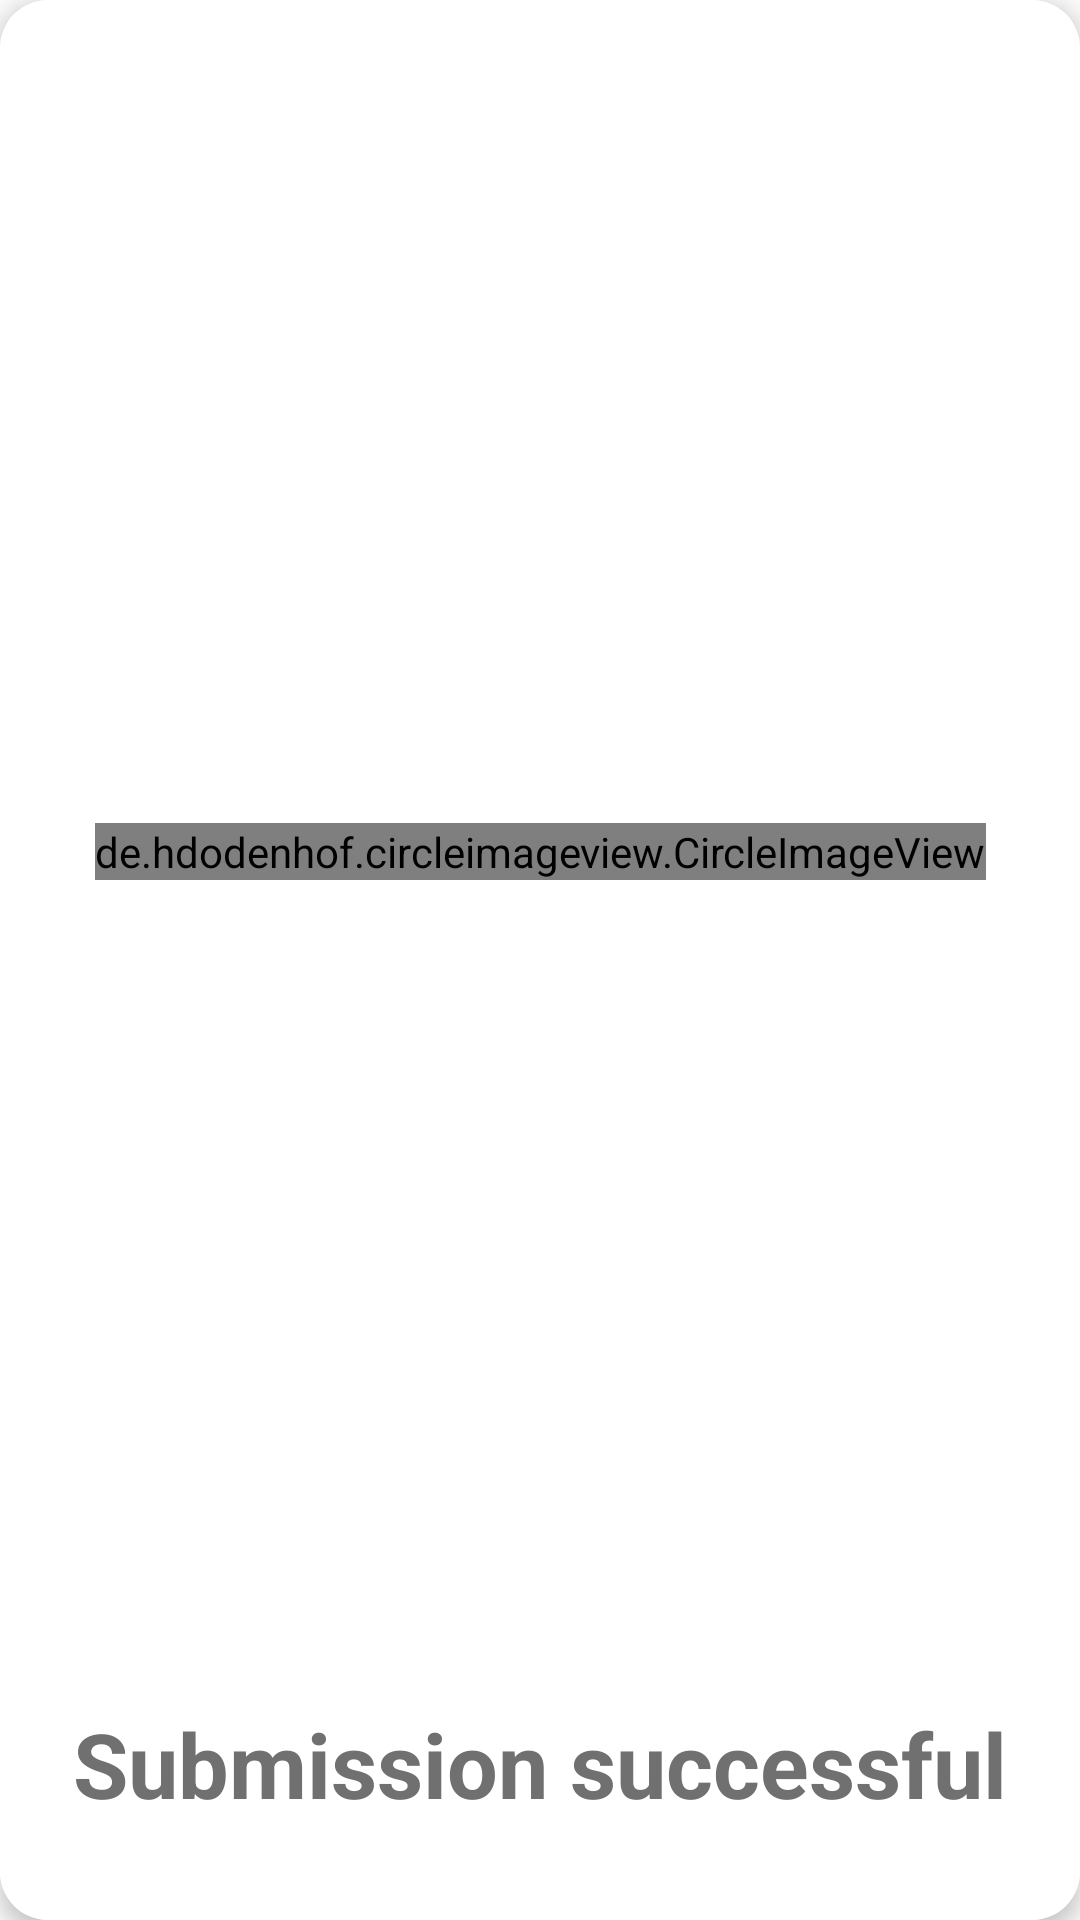

The Android layout XML behind this screen, and the referenced resources:
<!-- AndroidManifest.xml: application theme AppTheme -->
<!-- res/layout/success_dialog.xml -->
<?xml version="1.0" encoding="utf-8"?>
<androidx.cardview.widget.CardView xmlns:android="http://schemas.android.com/apk/res/android"
    xmlns:app="http://schemas.android.com/apk/res-auto"
    android:layout_width="match_parent"
    android:layout_height="wrap_content"
    android:background="#FFFFFF"
    app:cardCornerRadius="16dp"
    app:cardElevation="4dp">

    <androidx.constraintlayout.widget.ConstraintLayout
        android:layout_width="match_parent"
        android:layout_height="match_parent"
        android:background="#FFFFFF">

        <de.hdodenhof.circleimageview.CircleImageView
            android:layout_width="wrap_content"
            android:layout_height="wrap_content"
            android:layout_marginTop="32dp"
            android:layout_marginBottom="32dp"
            android:src="@drawable/success_image"
            app:layout_constraintBottom_toTopOf="@+id/textView5"
            app:layout_constraintEnd_toEndOf="@+id/textView5"
            app:layout_constraintStart_toStartOf="@+id/textView5"
            app:layout_constraintTop_toTopOf="parent" />

        <TextView
            android:id="@+id/textView5"
            android:layout_width="wrap_content"
            android:layout_height="wrap_content"
            android:layout_marginStart="16dp"
            android:layout_marginEnd="16dp"
            android:layout_marginBottom="32dp"
            android:gravity="center"
            android:text="@string/submission_successful"
            android:textColor="@color/hint"
            android:textSize="30sp"
            android:textStyle="bold"
            app:layout_constraintBottom_toBottomOf="parent"
            app:layout_constraintEnd_toEndOf="parent"
            app:layout_constraintStart_toStartOf="parent" />

    </androidx.constraintlayout.widget.ConstraintLayout>

</androidx.cardview.widget.CardView>
<!-- resources referenced by this layout -->
<resources>
  <color name="hint">#707070</color>
  <!-- drawable success_image: png bitmap (drawable-hdpi, 7915 bytes) -->
  <string name="submission_successful">Submission successful</string>
  <style name="AppTheme" parent="Theme.AppCompat.Light.DarkActionBar">
          
          <item name="colorAccent">@color/colorAccent</item>
          <item name="colorPrimaryDark">@color/primaryDark</item>
          <item name="colorPrimary">@color/primary</item>
  
          <item name="android:windowTranslucentNavigation">true</item>
          <item name="android:windowTranslucentStatus">true</item>
      </style>
  <color name="colorAccent">#03DAC5</color>
  <color name="primaryDark">#000000</color>
  <color name="primary">#242222</color>
</resources>
